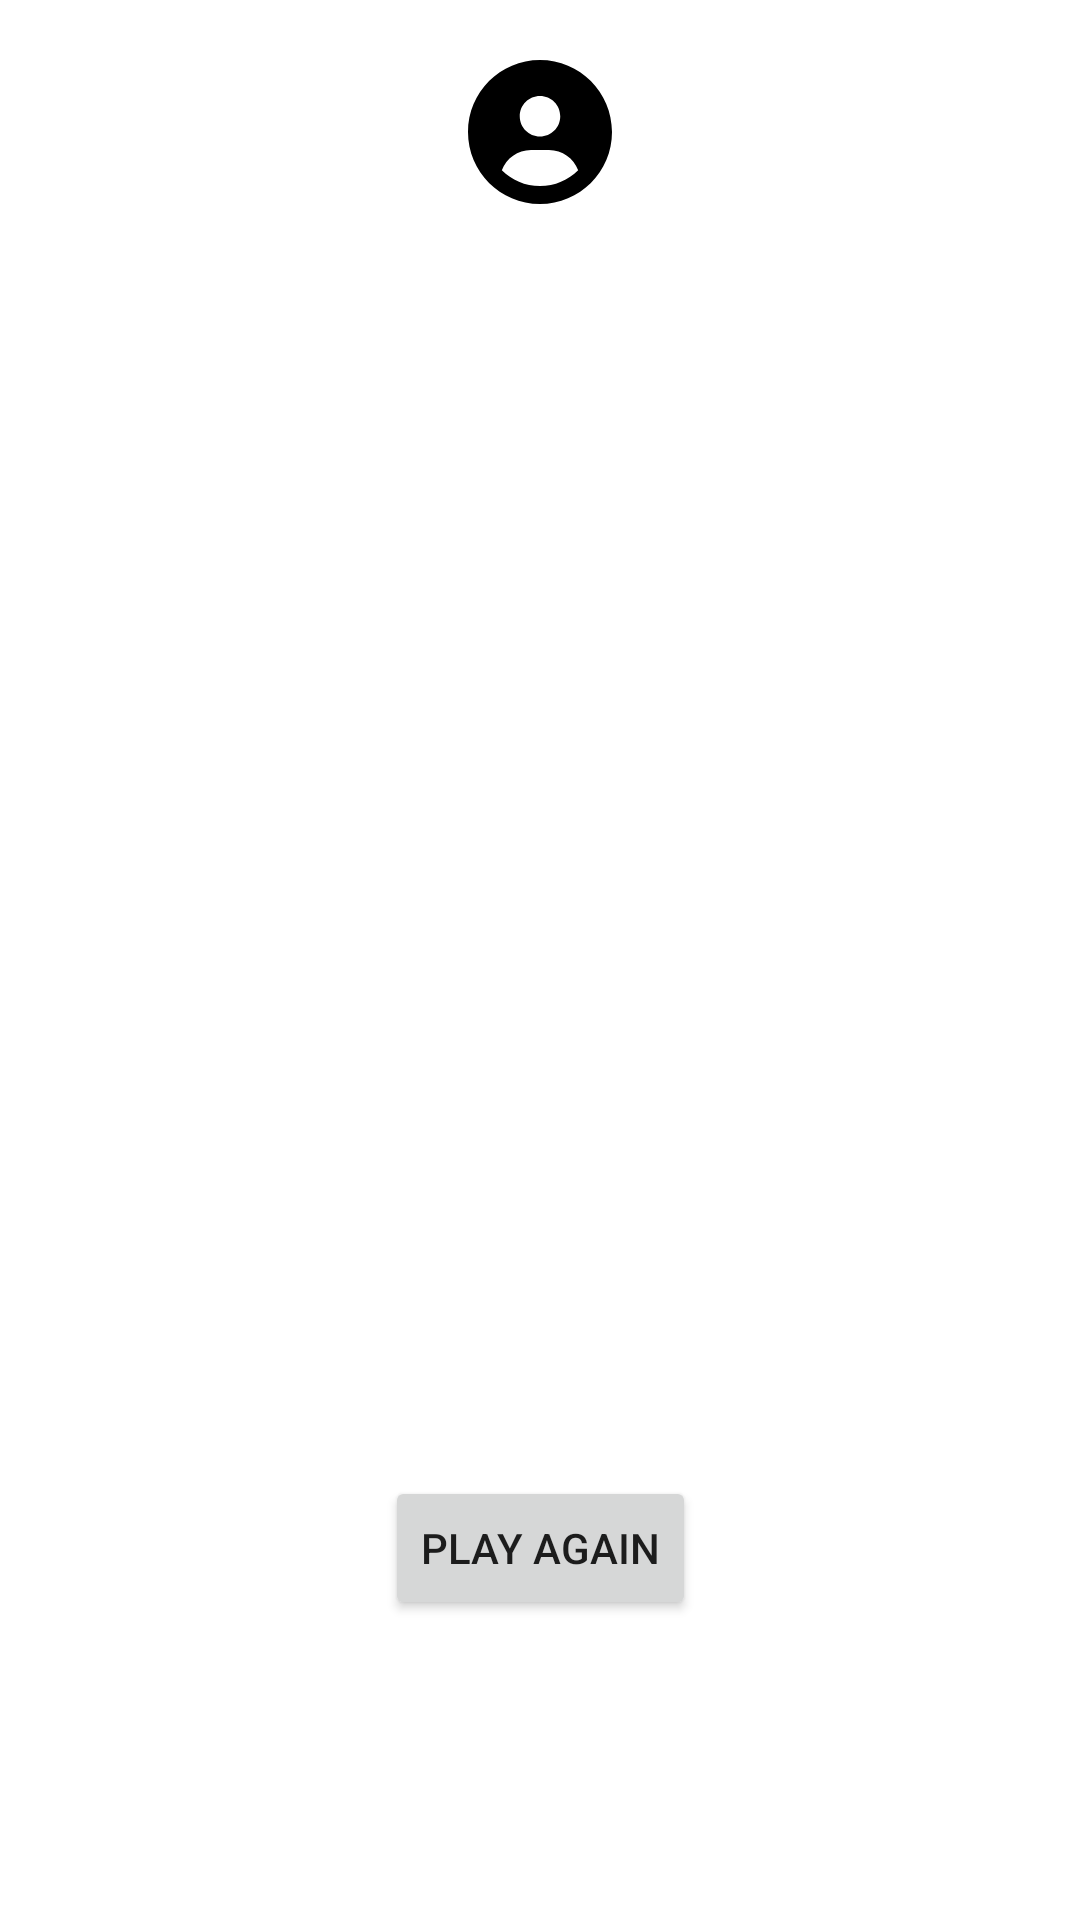

The Android layout XML behind this screen, and the referenced resources:
<!-- AndroidManifest.xml: application theme Theme.CST143WarBoats -->
<!-- res/layout/activity_end.xml -->
<?xml version="1.0" encoding="utf-8"?>
<androidx.constraintlayout.widget.ConstraintLayout xmlns:android="http://schemas.android.com/apk/res/android"
    xmlns:app="http://schemas.android.com/apk/res-auto"
    xmlns:tools="http://schemas.android.com/tools"
    android:layout_width="match_parent"
    android:layout_height="match_parent"
    tools:context=".EndActivity">

    <Button
        android:id="@+id/btnPlayAgain"
        android:layout_width="wrap_content"
        android:layout_height="wrap_content"
        android:layout_marginBottom="100dp"
        android:text="Play Again"
        app:layout_constraintBottom_toBottomOf="parent"
        app:layout_constraintEnd_toEndOf="parent"
        app:layout_constraintStart_toStartOf="parent"
        app:layout_constraintTop_toBottomOf="@+id/ibCamera" />

    <ImageView
        android:id="@+id/ivPic"
        android:layout_width="wrap_content"
        android:layout_height="wrap_content"
        android:layout_marginTop="20dp"
        app:layout_constraintEnd_toEndOf="parent"
        app:layout_constraintStart_toStartOf="parent"
        app:layout_constraintTop_toTopOf="parent"
        app:srcCompat="@drawable/ic_default_avatar"
        tools:srcCompat="@drawable/ic_default_avatar" />

    <TextView
        android:id="@+id/tvResults"
        android:layout_width="wrap_content"
        android:layout_height="wrap_content"
        android:layout_marginTop="50dp"
        app:layout_constraintEnd_toEndOf="parent"
        app:layout_constraintStart_toStartOf="parent"
        app:layout_constraintTop_toBottomOf="@+id/ivPic" />

    <TextView
        android:id="@+id/tvScore"
        android:layout_width="wrap_content"
        android:layout_height="wrap_content"
        android:layout_marginBottom="30dp"
        app:layout_constraintBottom_toTopOf="@+id/btnPlayAgain"
        app:layout_constraintEnd_toEndOf="parent"
        app:layout_constraintStart_toStartOf="parent" />
</androidx.constraintlayout.widget.ConstraintLayout>
<!-- resources referenced by this layout -->
<resources>
  <!-- drawable ic_default_avatar (drawable) -->
  <vector android:height="48dp" android:viewportHeight="512"
      android:viewportWidth="512" android:width="48dp" xmlns:android="http://schemas.android.com/apk/res/android">
      <path android:fillColor="#FF000000" android:pathData="M256,0C114.6,0 0,114.6 0,256s114.6,256 256,256s256,-114.6 256,-256S397.4,0 256,0zM256,128c39.77,0 72,32.24 72,72S295.8,272 256,272c-39.76,0 -72,-32.24 -72,-72S216.2,128 256,128zM256,448c-52.93,0 -100.9,-21.53 -135.7,-56.29C136.5,349.9 176.5,320 224,320h64c47.54,0 87.54,29.88 103.7,71.71C356.9,426.5 308.9,448 256,448z"/>
  </vector>
  <style name="Theme.CST143WarBoats" parent="Theme.MaterialComponents.DayNight.DarkActionBar">
          
          <item name="colorPrimary">@color/purple_500</item>
          <item name="colorPrimaryVariant">@color/purple_700</item>
          <item name="colorOnPrimary">@color/white</item>
          
          <item name="colorSecondary">@color/teal_200</item>
          <item name="colorSecondaryVariant">@color/teal_700</item>
          <item name="colorOnSecondary">@color/black</item>
          
          <item name="android:statusBarColor" tools:targetApi="l">?attr/colorPrimaryVariant</item>
          
      </style>
  <!-- not gathered from this repository: default colours our renderer supplied (Android Studio template values) -->
  <color name="purple_500">#FF6200EE</color>
  <color name="purple_700">#FF3700B3</color>
  <color name="teal_200">#FF03DAC5</color>
  <color name="teal_700">#FF018786</color>
  <color name="black">#FF000000</color>
  <color name="white">#FFFFFFFF</color>
</resources>
